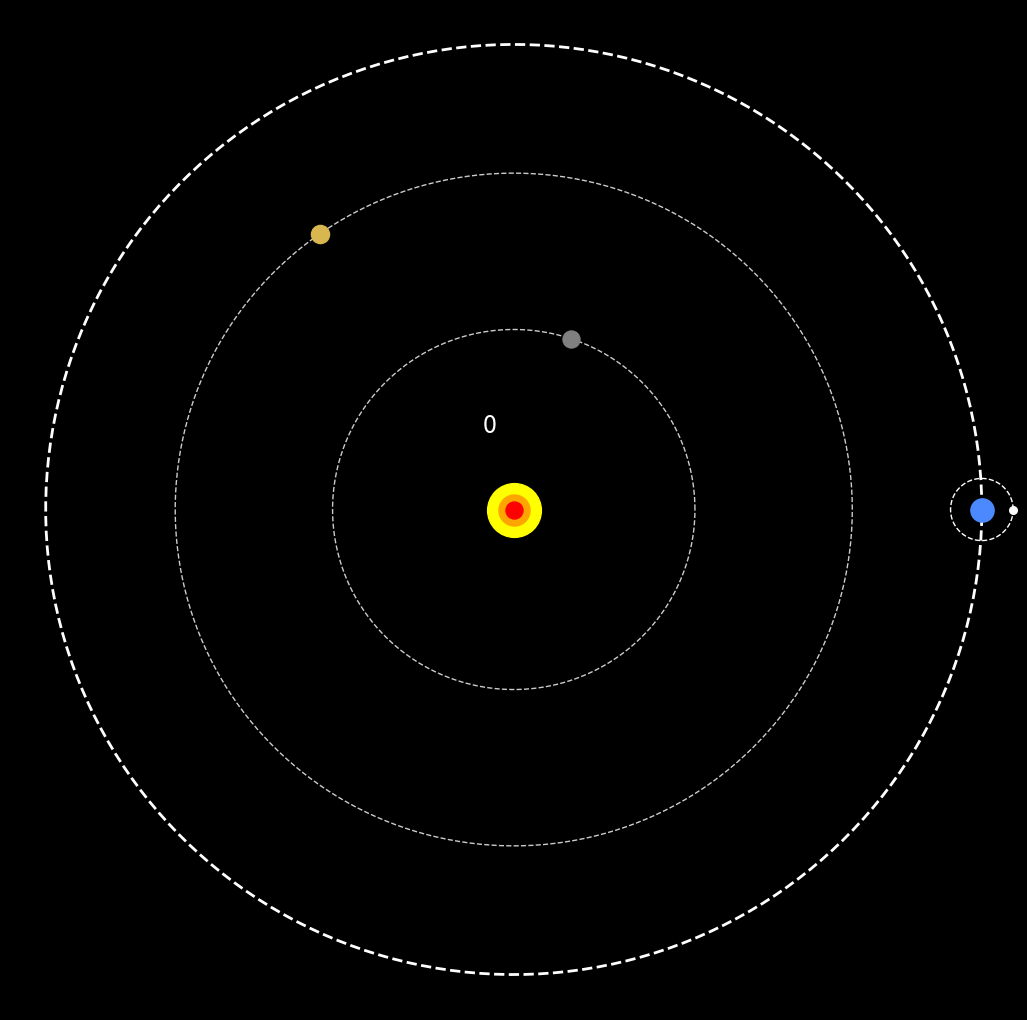

This chart was generated by the following Python code: (Note: this script raises an exception after producing the figure.)
from math import cos, sin, pi

import matplotlib.pylab as plt
import numpy as np


def rot(year):
    p = plt.figure(figsize=(13, 13), facecolor='black')
    p = plt.axis('off')
    plt.scatter([0], [0], s=1500, color='yellow')
    plt.scatter([0], [0], s=500, color='orange')
    plt.scatter([0], [0], s=150, color='red')
    p = plt.xlim(-161, 161)
    p = plt.ylim(-161, 161)
    if year == 2020:
        plt.text(-15, 25, int(year), fontsize=28, color='red')
    else:
        plt.text(-10, 25, int(year), fontsize=18, color='white')
    # Tierra****************
    plt.plot(
        [149.6 * cos(x) for x in np.linspace(0, 2 * pi, 200)],
        [149.6 * sin(x) for x in np.linspace(0, 2 * pi, 200)],
        color='w',
        alpha=1,
        ls='--',
        lw=2,
    )
    plt.scatter(
        [149.6 * cos(year * 2 * pi)],
        [149.6 * sin(year * 2 * pi)],
        color='#4c89ff',
        s=280,
        zorder=10,
    )
    # Luna
    plt.plot(
        [10 * cos(x) + 149.6 * cos(year * 2 * pi) for x in np.linspace(0, 2 * pi, 200)],
        [10 * sin(x) + 149.6 * sin(year * 2 * pi) for x in np.linspace(0, 2 * pi, 200)],
        color='w',
        alpha=1,
        ls='--',
        lw=1,
    )
    plt.scatter(
        [10 * cos(2 * pi * year * 13) + 149.6 * cos(year * 2 * pi)],
        [10 * sin(2 * pi * year * 13) + 149.6 * sin(year * 2 * pi)],
        color='white',
        s=30,
        zorder=10,
    )
    # Mercurio
    plt.plot(
        [57.91 * cos(x) for x in np.linspace(0, 2 * pi, 200)],
        [57.91 * sin(x) for x in np.linspace(0, 2 * pi, 200)],
        color='w',
        alpha=0.8,
        ls='--',
        lw=1,
    )
    plt.scatter(
        [57.91 * cos(year * 2 * pi * 4 + 1.25)],
        [57.91 * sin(year * 2 * pi * 4 + 1.25)],
        color='grey',
        s=150,
        zorder=10,
    )
    # Venus
    plt.plot(
        [108.2 * cos(x) for x in np.linspace(0, 2 * pi, 200)],
        [108.2 * sin(x) for x in np.linspace(0, 2 * pi, 200)],
        color='w',
        alpha=0.8,
        ls='--',
        lw=1,
    )
    plt.scatter(
        [108.2 * cos(year * 2 * pi * 1.66 + 2.18)],
        [108.2 * sin(year * 2 * pi * 1.66 + 2.18)],
        color='#d8b750',
        s=170,
        zorder=10,
    )


m = 0
for y in np.linspace(0, 2010, 210):
    rot(y)
    plt.savefig(
        f'C:/Users/<user>/Pictures/RandomPlots/31122019/plot{m}.png',
        facecolor='black',
    )
    m += 1
for y in np.linspace(2010, 2018, 190):
    rot(y)
    plt.savefig(
        f'C:/Users/<user>/Pictures/RandomPlots/31122019/plot{m}.png',
        facecolor='black',
    )
    m += 1
for y in np.linspace(2018, 2020, 120):
    rot(y)
    plt.savefig(
        f'C:/Users/<user>/Pictures/RandomPlots/31122019/plot{m}.png',
        facecolor='black',
    )
    m += 1
for _ in range(60):
    rot(2020)
    plt.savefig(
        f'C:/Users/<user>/Pictures/RandomPlots/31122019/plot{m}.png',
        facecolor='black',
    )
    m += 1
